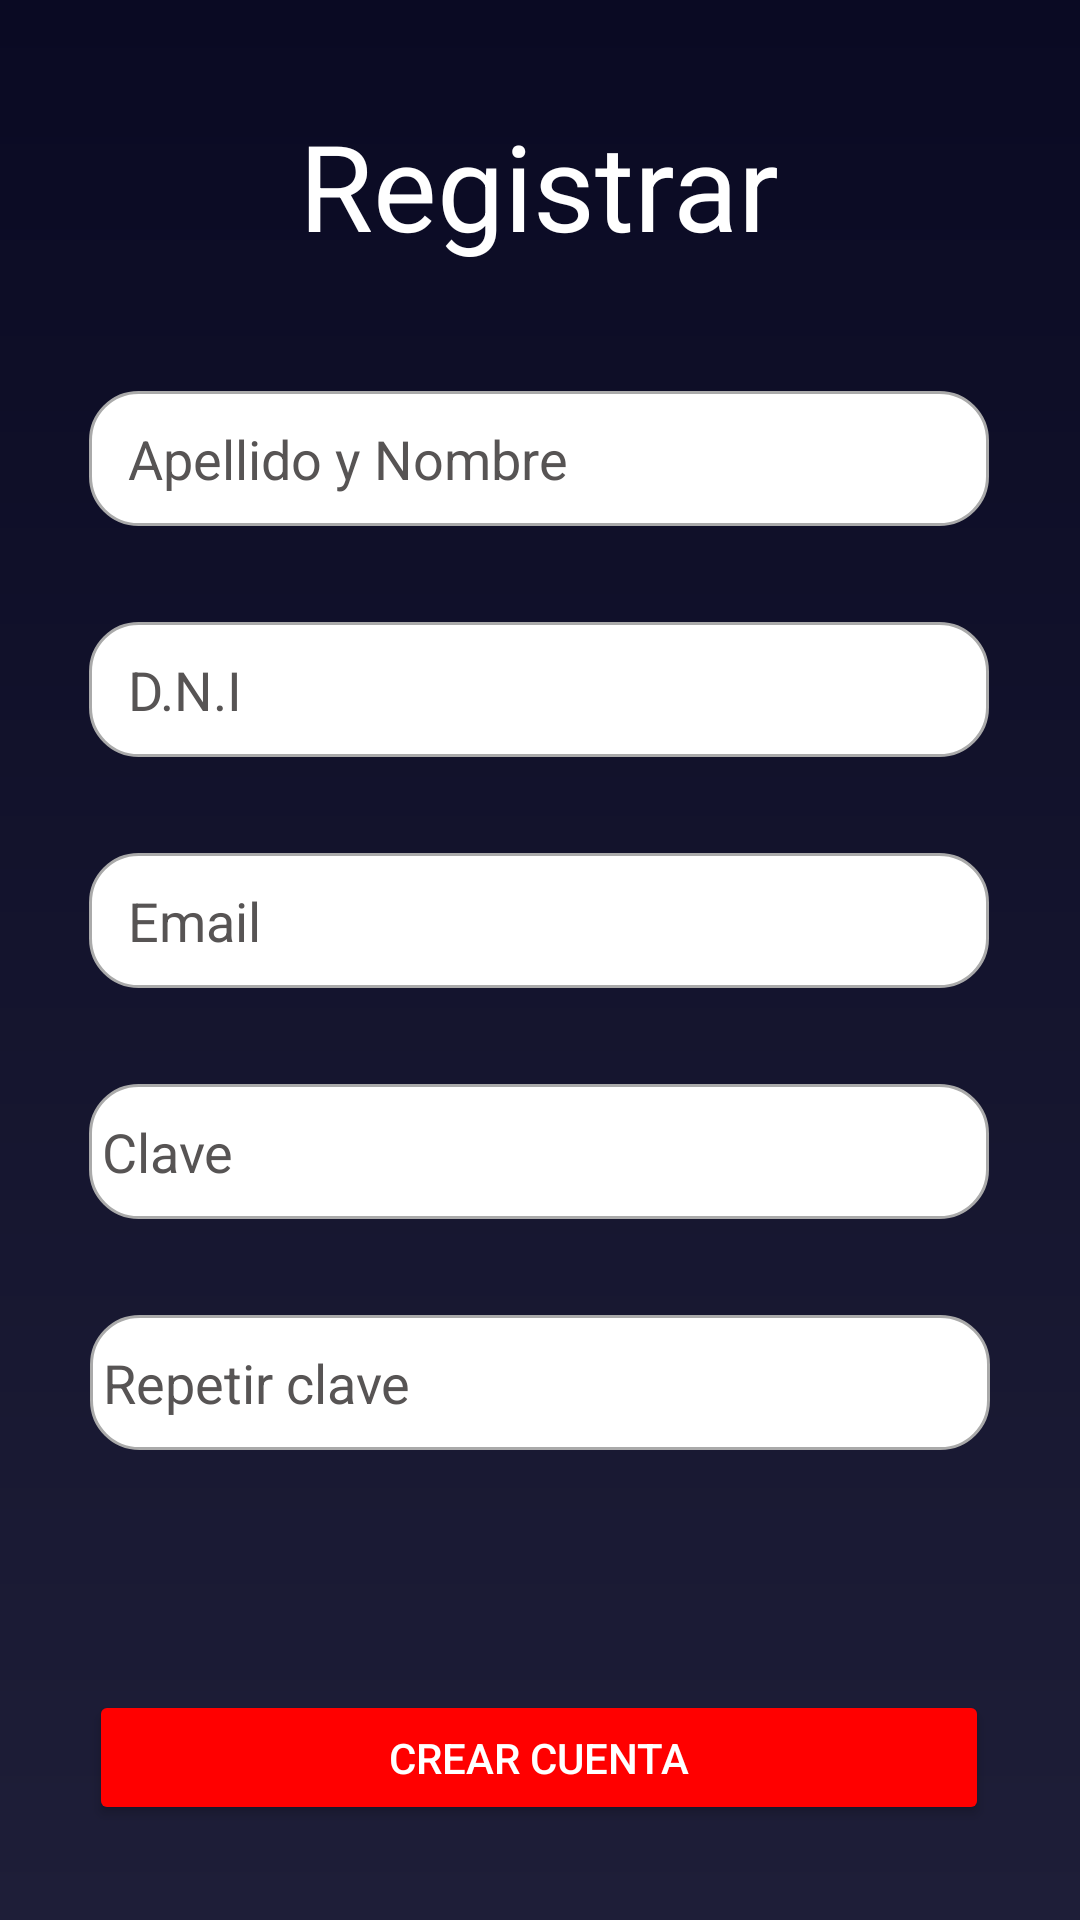

The Android layout XML behind this screen, and the referenced resources:
<!-- AndroidManifest.xml: application theme Theme.ProyectoTextSmart -->
<!-- res/layout/activity_registrar.xml -->
<?xml version="1.0" encoding="utf-8"?>
<androidx.constraintlayout.widget.ConstraintLayout xmlns:android="http://schemas.android.com/apk/res/android"
    xmlns:app="http://schemas.android.com/apk/res-auto"
    xmlns:tools="http://schemas.android.com/tools"
    android:id="@+id/main"
    android:layout_width="match_parent"
    android:layout_height="match_parent"
    tools:context=".RegistrarActivity"
    android:background="@drawable/color_fondo"
    >

    <TextView
        android:id="@+id/txt_re"
        android:layout_width="wrap_content"
        android:layout_height="wrap_content"
        android:layout_marginTop="35dp"
        android:text="Registrar"
        android:textColor="@color/white"
        android:textSize="40sp"
        app:layout_constraintEnd_toEndOf="parent"
        app:layout_constraintHorizontal_bias="0.498"
        app:layout_constraintStart_toStartOf="parent"
        app:layout_constraintTop_toTopOf="parent" />

    <EditText
        android:id="@+id/txt_ape"
        android:layout_width="300dp"
        android:layout_height="45dp"
        android:layout_marginTop="42dp"
        android:hint="   Apellido y Nombre"
        android:background="@drawable/rounded_edittext"
        android:textColor="#000000"
        android:inputType="text"
        android:textColorHint="#575454"
        app:layout_constraintEnd_toEndOf="parent"
        app:layout_constraintHorizontal_bias="0.495"
        app:layout_constraintStart_toStartOf="parent"
        app:layout_constraintTop_toBottomOf="@+id/txt_re"/>

    <EditText
        android:id="@+id/txt_dni"
        android:layout_width="300dp"
        android:layout_height="45dp"
        android:layout_marginTop="32dp"
        android:background="@drawable/rounded_edittext"
        android:textColor="#000000"
        android:hint="   D.N.I"
        android:inputType="text"
        android:textColorHint="#575454"
        app:layout_constraintEnd_toEndOf="parent"
        app:layout_constraintHorizontal_bias="0.495"
        app:layout_constraintStart_toStartOf="parent"
        app:layout_constraintTop_toBottomOf="@+id/txt_ape" />

    <EditText
        android:id="@+id/txt_email"
        android:layout_width="300dp"
        android:layout_height="45dp"
        android:layout_marginTop="32dp"
        android:background="@drawable/rounded_edittext"
        android:textColor="#000000"
        android:hint="   Email"
        android:inputType="text"
        android:textColorHint="#575454"
        app:layout_constraintEnd_toEndOf="parent"
        app:layout_constraintHorizontal_bias="0.495"
        app:layout_constraintStart_toStartOf="parent"
        app:layout_constraintTop_toBottomOf="@+id/txt_dni"/>

    <EditText
        android:id="@+id/txt_clave"
        android:layout_width="300dp"
        android:layout_height="45dp"
        android:layout_marginTop="32dp"
        android:background="@drawable/rounded_edittext"
        android:inputType="textPassword"
        android:textColor="#000000"
        android:hint=" Clave"
        android:textColorHint="#575454"
        app:layout_constraintEnd_toEndOf="parent"
        app:layout_constraintHorizontal_bias="0.495"
        app:layout_constraintStart_toStartOf="parent"
        app:layout_constraintTop_toBottomOf="@+id/txt_email"/>

    <EditText
        android:id="@+id/txt_repclave"
        android:layout_width="300dp"
        android:layout_height="45dp"
        android:layout_marginTop="32dp"
        android:hint=" Repetir clave"
        android:textColorHint="#575454"
        android:background="@drawable/rounded_edittext"
        android:textColor="#000000"
        android:inputType="textPassword"
        app:layout_constraintEnd_toEndOf="parent"
        app:layout_constraintStart_toStartOf="parent"
        app:layout_constraintTop_toBottomOf="@+id/txt_clave" />


    <Button
        android:id="@+id/btn_crear"
        android:layout_width="300dp"
        android:layout_height="45dp"
        android:layout_marginTop="80dp"
        android:backgroundTint="#FF0000"
        android:text="Crear cuenta"
        android:textColor="@color/white"
        app:layout_constraintEnd_toEndOf="parent"
        app:layout_constraintHorizontal_bias="0.495"
        app:layout_constraintStart_toStartOf="parent"
        app:layout_constraintTop_toBottomOf="@+id/txt_repclave" />

    <TextView
        android:id="@+id/txt_terminos"
        android:layout_width="wrap_content"
        android:layout_height="wrap_content"
        android:layout_marginTop="70dp"
        android:text="Terminos y condiciones"
        android:textColor="@color/white"
        app:layout_constraintEnd_toEndOf="parent"
        app:layout_constraintHorizontal_bias="0.498"
        app:layout_constraintStart_toStartOf="parent"
        app:layout_constraintTop_toBottomOf="@+id/btn_crear" />


</androidx.constraintlayout.widget.ConstraintLayout>
<!-- resources referenced by this layout -->
<resources>
  <!-- drawable color_fondo (drawable) -->
  <?xml version="1.0" encoding="utf-8"?>
  <shape xmlns:android="http://schemas.android.com/apk/res/android">
      <gradient
          android:angle="270"
          android:startColor="#0a0a23"
          android:endColor="#1e1e38"
          android:type="linear" />
  </shape>
  <!-- drawable rounded_edittext (drawable) -->
  <?xml version="1.0" encoding="utf-8"?>
  <shape xmlns:android="http://schemas.android.com/apk/res/android">
      
      <solid android:color="@android:color/white" />
  
      
      <corners android:radius="16dp" />
  
      
      <stroke
          android:width="1dp"
          android:color="@android:color/darker_gray" />
  </shape>
  <style name="Theme.ProyectoTextSmart" parent="Base.Theme.ProyectoTextSmart" />
  <style name="Base.Theme.ProyectoTextSmart" parent="Theme.Material3.DayNight.NoActionBar">
          
          
      </style>
  <!-- not gathered from this repository: default colours our renderer supplied (Android Studio template values) -->
  <color name="white">#FFFFFFFF</color>
</resources>
